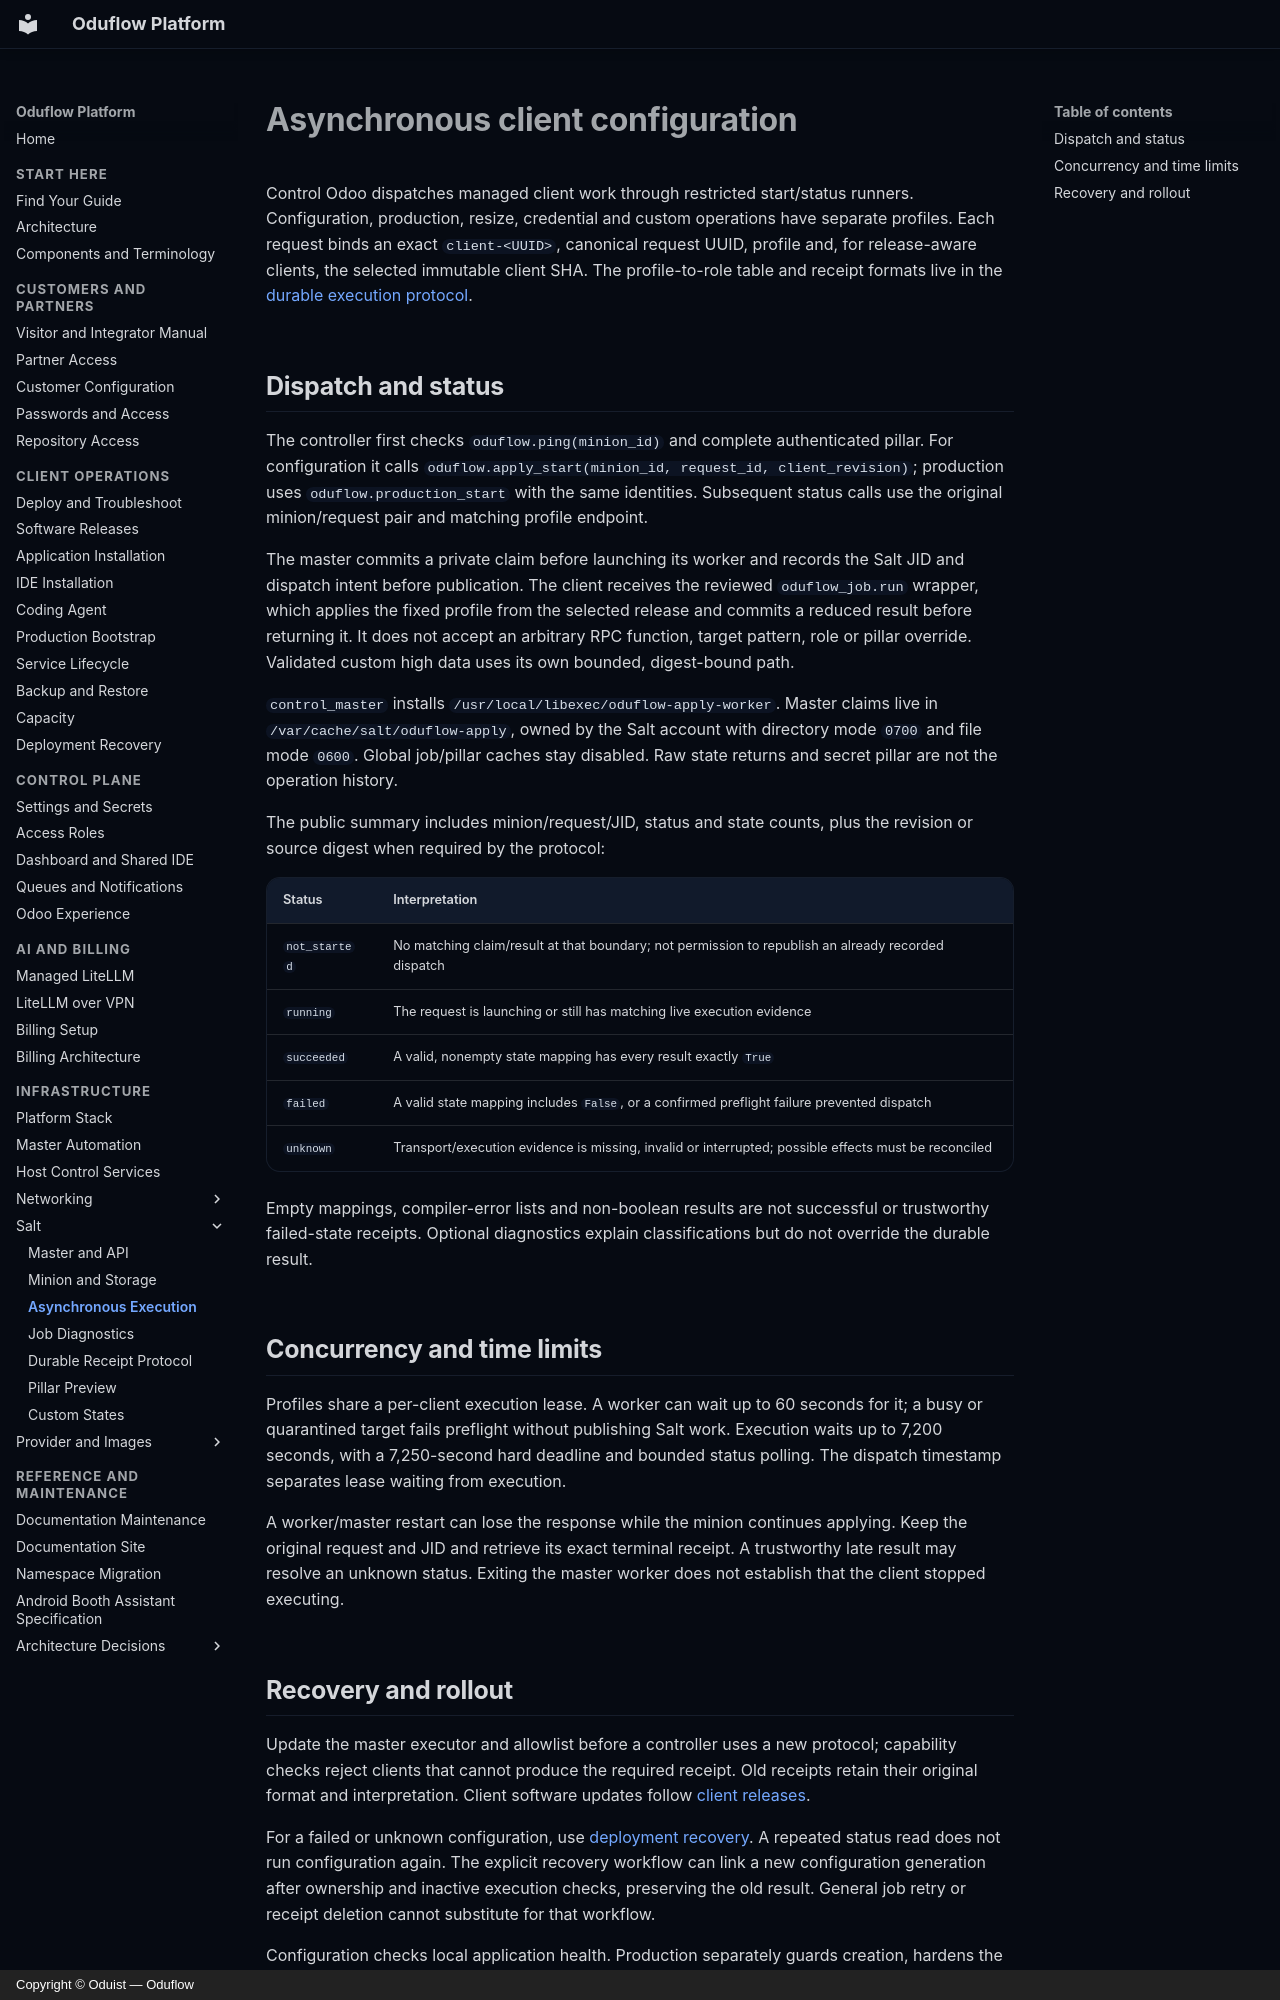

repository: oduflow/oduflow-platform-docs · page: salt-async-apply/index.html · generator: mkdocs · copyright: Copyright © Oduist — Oduflow

# Asynchronous client configuration

Control Odoo dispatches managed client work through restricted start/status
runners. Configuration, production, resize, credential and custom operations have
separate profiles. Each request binds an exact `client-<UUID>`, canonical request
UUID, profile and, for release-aware clients, the selected immutable client SHA.
The profile-to-role table and receipt formats live in the
[durable execution protocol](salt-result-recovery.md).

## Dispatch and status

The controller first checks `oduflow.ping(minion_id)` and complete authenticated
pillar. For configuration it calls
`oduflow.apply_start(minion_id, request_id, client_revision)`; production uses
`oduflow.production_start` with the same identities. Subsequent status calls use
the original minion/request pair and matching profile endpoint.

The master commits a private claim before launching its worker and records the
Salt JID and dispatch intent before publication. The client receives the reviewed
`oduflow_job.run` wrapper, which applies the fixed profile from the selected
release and commits a reduced result before returning it. It does not accept an
arbitrary RPC function, target pattern, role or pillar override. Validated custom
high data uses its own bounded, digest-bound path.

`control_master` installs `/usr/local/libexec/oduflow-apply-worker`. Master claims
live in `/var/cache/salt/oduflow-apply`, owned by the Salt account with directory
mode `0700` and file mode `0600`. Global job/pillar caches stay disabled. Raw
state returns and secret pillar are not the operation history.

The public summary includes minion/request/JID, status and state counts, plus the
revision or source digest when required by the protocol:

| Status | Interpretation |
| --- | --- |
| `not_started` | No matching claim/result at that boundary; not permission to republish an already recorded dispatch |
| `running` | The request is launching or still has matching live execution evidence |
| `succeeded` | A valid, nonempty state mapping has every result exactly `True` |
| `failed` | A valid state mapping includes `False`, or a confirmed preflight failure prevented dispatch |
| `unknown` | Transport/execution evidence is missing, invalid or interrupted; possible effects must be reconciled |

Empty mappings, compiler-error lists and non-boolean results are not successful
or trustworthy failed-state receipts. Optional diagnostics explain classifications
but do not override the durable result.

## Concurrency and time limits

Profiles share a per-client execution lease. A worker can wait up to 60 seconds
for it; a busy or quarantined target fails preflight without publishing Salt work.
Execution waits up to 7,200 seconds, with a 7,250-second hard deadline and bounded
status polling. The dispatch timestamp separates lease waiting from execution.

A worker/master restart can lose the response while the minion continues applying.
Keep the original request and JID and retrieve its exact terminal receipt.
A trustworthy late result may resolve an unknown status. Exiting the master
worker does not establish that the client stopped executing.
